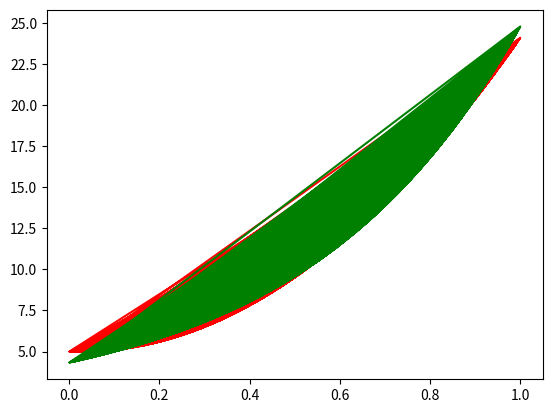

Generate this figure with matplotlib:
import numpy as np
import matplotlib.pyplot as plt
features = 5
def Hypothesis(theta,x):
	return np.dot(x,theta)

def CostFunction(theta,x,y):
	m = y.size
	j = np.sum(Hypothesis(theta,x) - y)/(2*m)
	return j

def GradientDescent(theta,x,y,iterations=1000,alpha=0.05):
	count = 0
	while(count!=iterations):	
		#print(CostFunction(theta,x,y))
		a = Hypothesis(theta,x)-y
		temp = np.dot(x.T,a)/y.size
		theta = theta - alpha*temp
		count+=1
	return theta

x = np.random.random(1000)
x1 = x;
#print(x)
x = np.column_stack((x**0,x,x**2,x**3,x**4))
y = 2 + 3*x.T[0] - 1*x.T[1] + 20*x.T[2]+0.1*x.T[3]
#print(y)
theta = np.random.random(5) 
theta = GradientDescent(theta,x,y)
print(theta)
print(y.shape)
print(x.shape)
plt.plot(x1,y,'r')
plt.plot(x1,Hypothesis(theta,x),'g')
plt.show()
